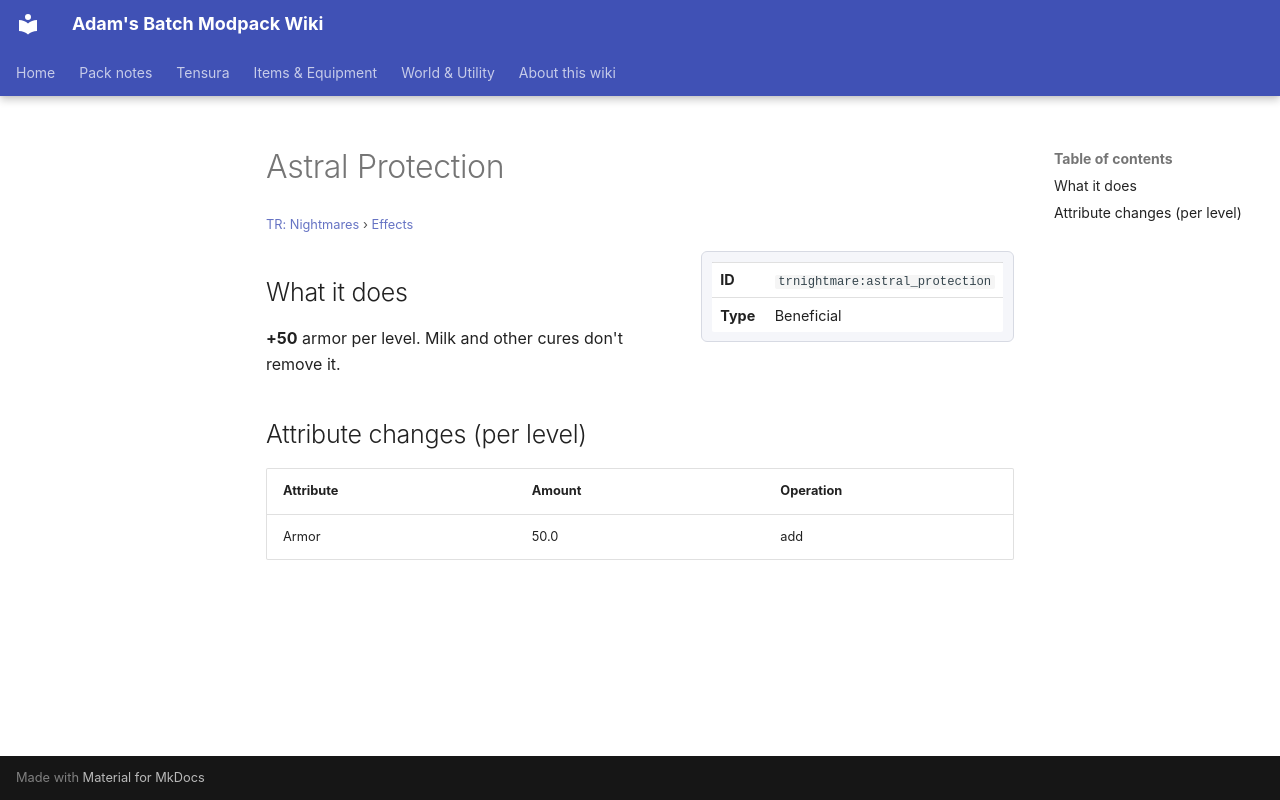

repository: Proteus-Nell/Adams-Batch-MC-Modpack-Wiki · page: tr-nightmares/effects/astral-protection/index.html · generator: mkdocs

# Astral Protection

<small>[TR: Nightmares](../index.md) &rsaquo; [Effects](index.md)</small>

<div class="infobox" markdown>

| | |
|---|---|
| **ID** | `trnightmare:astral_protection` |
| **Type** | Beneficial |

</div>

## What it does

**+50** armor per level. Milk and other cures don't remove it.

## Attribute changes (per level)

| Attribute | Amount | Operation |
|---|---|---|
| Armor | 50.0 | add |
